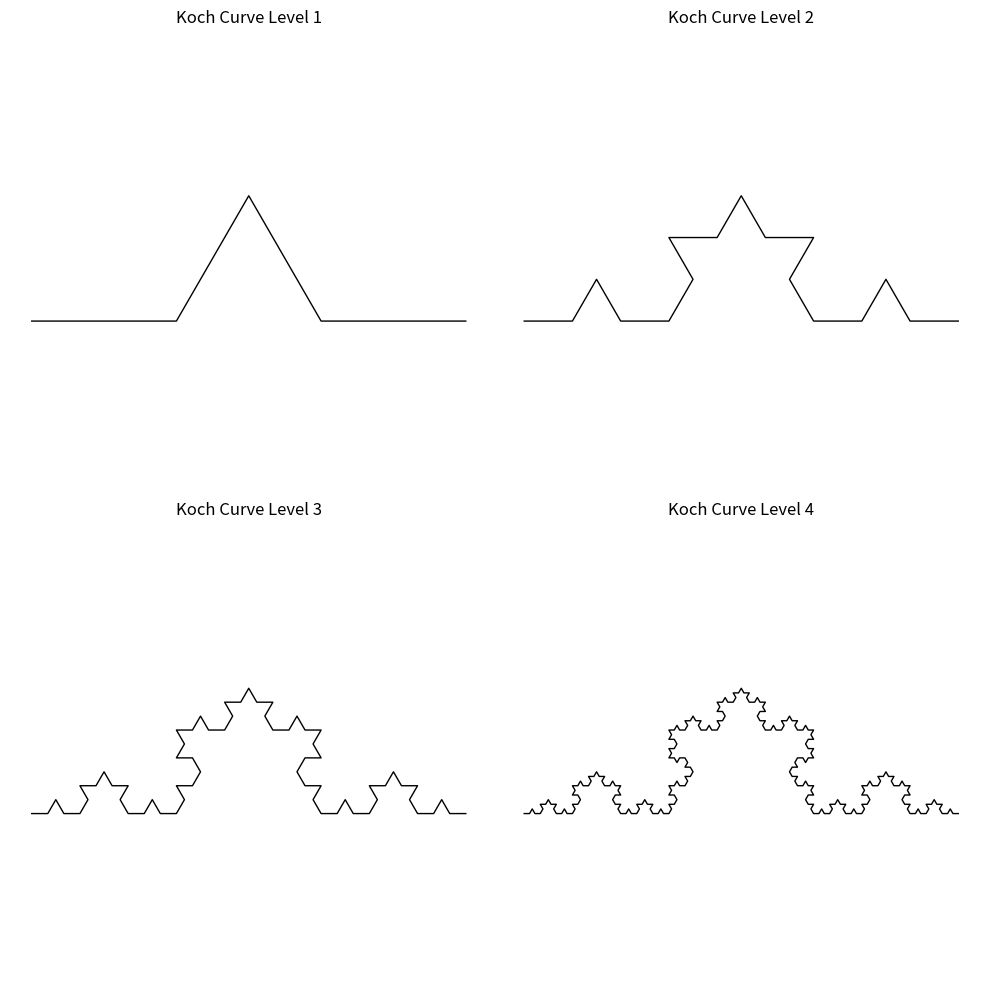
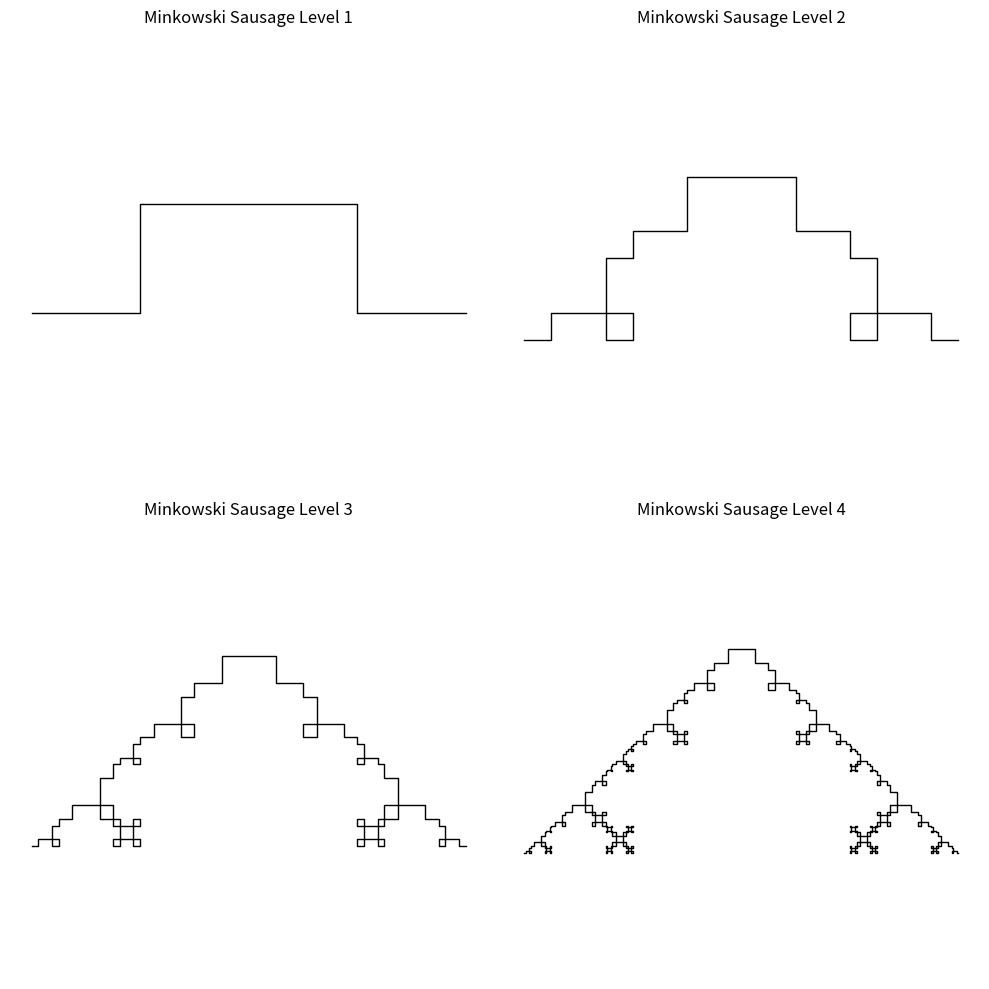

Source code (Python) for these figures, in order:
import numpy as np
import matplotlib.pyplot as plt

def koch_generator(u, level):
    """
    递归/迭代生成科赫曲线的点序列。

    参数:
        u: 初始线段的端点数组（复数表示）
        level: 迭代层数

    返回:
        numpy.ndarray: 生成的所有点（复数数组）
    """
    if level == 0:
        return u
    else:
        new_points = []
        for i in range(len(u) - 1):
            p1 = u[i]
            p2 = u[i + 1]
            # 分成三段
            s1 = p1
            s2 = p1 + (p2 - p1) / 3
            s3 = p1 + (p2 - p1) / 2 + (p2 - p1) * 1j * np.sqrt(3) / 6
            s4 = p1 + 2 * (p2 - p1) / 3
            s5 = p2
            new_points.extend([s1, s2, s3, s4])
        new_points.append(u[-1])
        return koch_generator(np.array(new_points), level - 1)

def minkowski_generator(u, level):
    """
    递归/迭代生成闵可夫斯基香肠曲线的点序列。

    参数:
        u: 初始线段的端点数组（复数表示）
        level: 迭代层数

    返回:
        numpy.ndarray: 生成的所有点（复数数组）
    """
    if level == 0:
        return u
    else:
        new_points = []
        for i in range(len(u) - 1):
            p1 = u[i]
            p2 = u[i + 1]
            # 分成五段
            s1 = p1
            s2 = p1 + (p2 - p1) / 4
            s3 = p1 + (p2 - p1) / 4 + (p2 - p1) * 1j / 4
            s4 = p1 + 3 * (p2 - p1) / 4 + (p2 - p1) * 1j / 4
            s5 = p1 + 3 * (p2 - p1) / 4
            s6 = p2
            new_points.extend([s1, s2, s3, s4, s5])
        new_points.append(u[-1])
        return minkowski_generator(np.array(new_points), level - 1)

if __name__ == "__main__":
    # 初始线段
    init_u = np.array([0 + 0j, 1 + 0j])

    # 绘制不同层级的科赫曲线
    fig, axs = plt.subplots(2, 2, figsize=(10, 10))
    for i in range(4):
        koch_points = koch_generator(init_u, i + 1)
        axs[i//2, i%2].plot(
            np.real(koch_points), np.imag(koch_points), 'k-', lw=1
        )
        axs[i//2, i%2].set_title(f"Koch Curve Level {i+1}")
        axs[i//2, i%2].axis('equal')
        axs[i//2, i%2].axis('off')
    plt.tight_layout()
    plt.show()

    # 绘制不同层级的闵可夫斯基香肠曲线
    fig, axs = plt.subplots(2, 2, figsize=(10, 10))
    for i in range(4):
        minkowski_points = minkowski_generator(init_u, i + 1)
        axs[i//2, i%2].plot(
            np.real(minkowski_points), np.imag(minkowski_points), 'k-', lw=1
        )
        axs[i//2, i%2].set_title(f"Minkowski Sausage Level {i+1}")
        axs[i//2, i%2].axis('equal')
        axs[i//2, i%2].axis('off')
    plt.tight_layout()
    plt.show()
